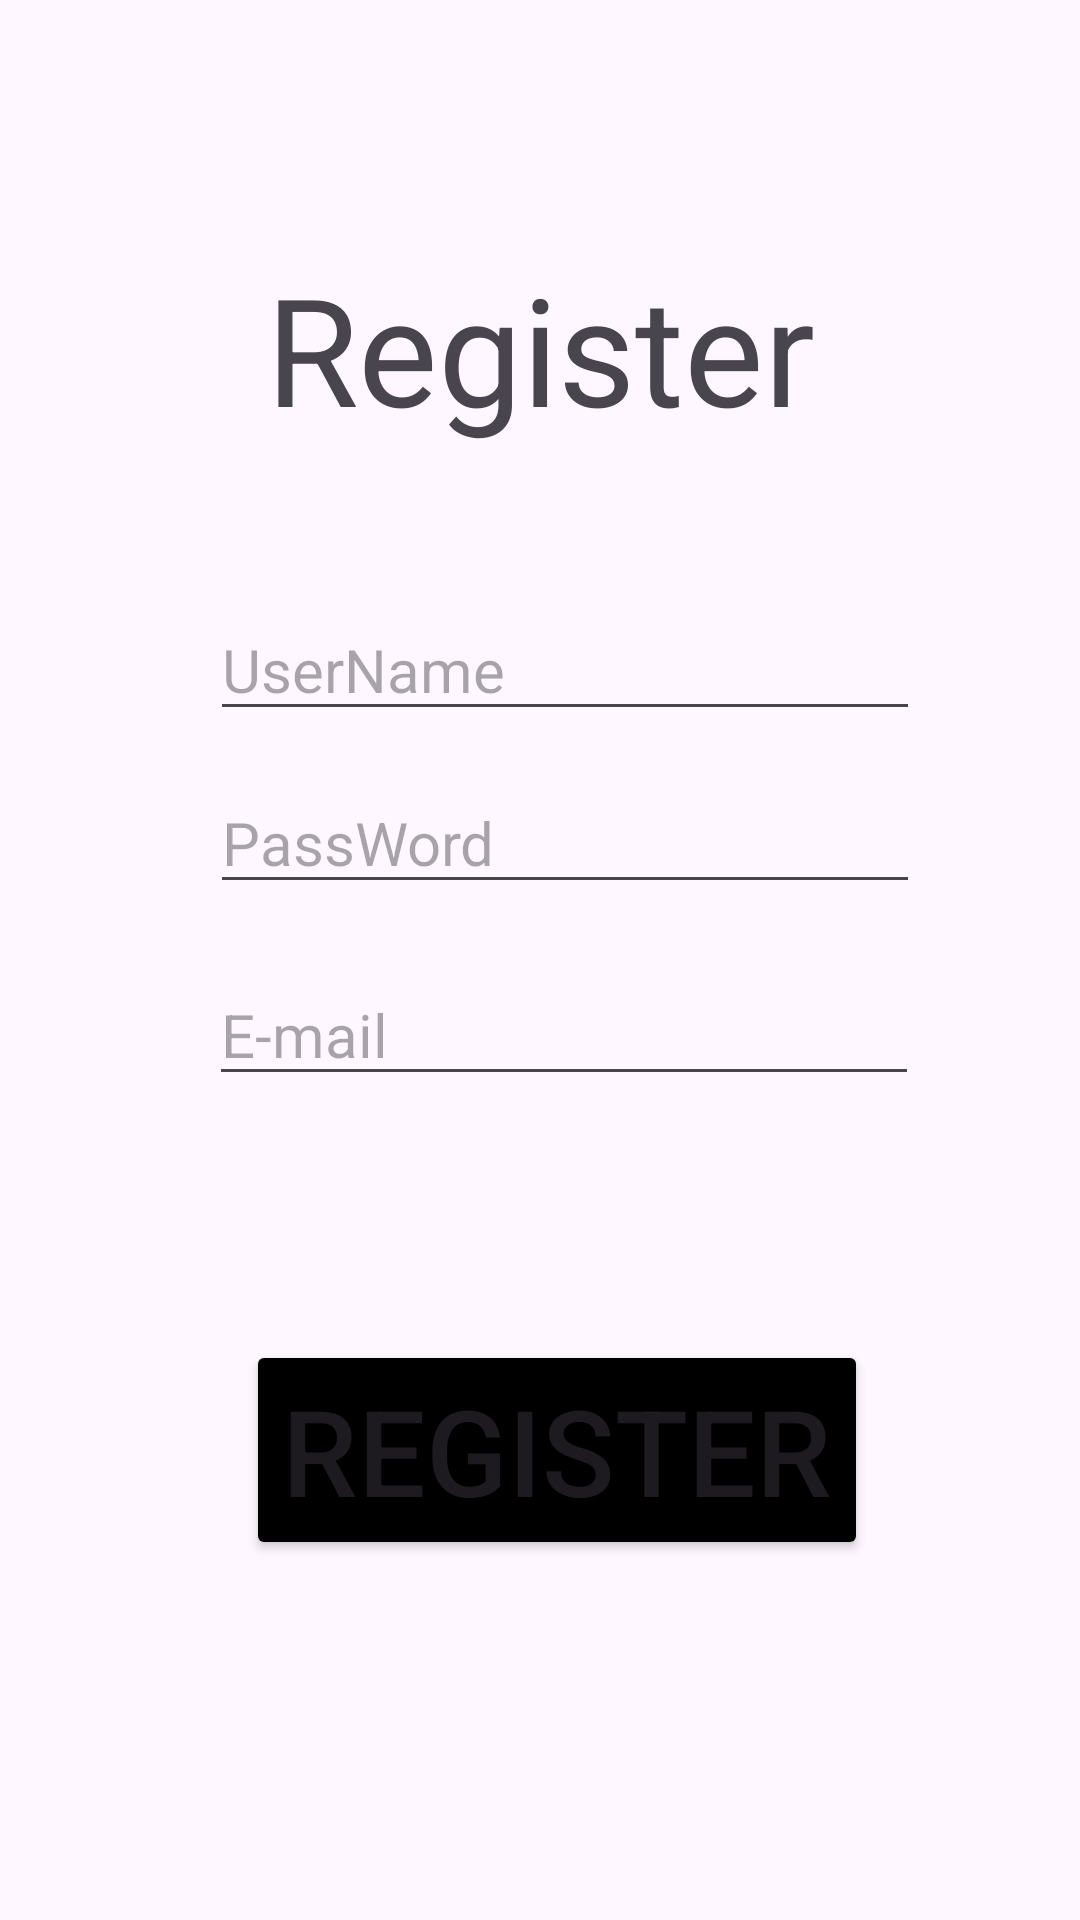

Layout XML and referenced resources for this Android screen:
<!-- AndroidManifest.xml: application theme Theme.Saveprac -->
<!-- res/layout/activity_register.xml -->
<?xml version="1.0" encoding="utf-8"?>
<androidx.constraintlayout.widget.ConstraintLayout xmlns:android="http://schemas.android.com/apk/res/android"
    xmlns:app="http://schemas.android.com/apk/res-auto"
    xmlns:tools="http://schemas.android.com/tools"
    android:id="@+id/main"
    android:layout_width="match_parent"
    android:layout_height="match_parent"
    tools:context=".Register">

    <TextView
        android:id="@+id/textView3"
        android:layout_width="wrap_content"
        android:layout_height="wrap_content"
        android:text="Register"

        app:layout_constraintBottom_toBottomOf="parent"
        app:layout_constraintEnd_toEndOf="parent"
        app:layout_constraintStart_toStartOf="parent"
        app:layout_constraintTop_toTopOf="parent"
        app:layout_constraintVertical_bias="0.144"
        android:textSize="50sp"/>

    <EditText
        android:id="@+id/editTextText4"
        android:layout_width="wrap_content"
        android:layout_height="wrap_content"
        android:ems="10"
        android:inputType="text"
        android:textSize="20sp"
        android:hint="UserName"
        app:layout_constraintBottom_toBottomOf="parent"
        app:layout_constraintEnd_toEndOf="parent"
        app:layout_constraintHorizontal_bias="0.567"
        app:layout_constraintStart_toStartOf="parent"
        app:layout_constraintTop_toTopOf="parent"
        app:layout_constraintVertical_bias="0.335" />

    <EditText
        android:id="@+id/editTextText5"
        android:layout_width="wrap_content"
        android:layout_height="wrap_content"
        android:ems="10"
        android:inputType="text"

        android:hint="PassWord"
        android:textSize="20sp"
        app:layout_constraintBottom_toBottomOf="parent"
        app:layout_constraintEnd_toEndOf="parent"
        app:layout_constraintHorizontal_bias="0.567"
        app:layout_constraintStart_toStartOf="parent"
        app:layout_constraintTop_toTopOf="parent"
        app:layout_constraintVertical_bias="0.432" />

    <EditText
        android:id="@+id/editTextText6"
        android:layout_width="wrap_content"
        android:layout_height="wrap_content"
        android:ems="10"
        android:inputType="text"
        android:hint="E-mail"
        android:textSize="20sp"
        app:layout_constraintBottom_toBottomOf="parent"
        app:layout_constraintEnd_toEndOf="parent"
        app:layout_constraintHorizontal_bias="0.565"
        app:layout_constraintStart_toStartOf="parent"
        app:layout_constraintTop_toTopOf="parent"
        app:layout_constraintVertical_bias="0.539" />

    <Button
        android:id="@+id/button4"
        android:layout_width="wrap_content"
        android:layout_height="wrap_content"
        android:text="Register"
        android:textSize="40sp"
        android:backgroundTint="@color/black"
        app:layout_constraintBottom_toBottomOf="parent"
        app:layout_constraintEnd_toEndOf="parent"
        app:layout_constraintHorizontal_bias="0.537"
        app:layout_constraintStart_toStartOf="parent"
        app:layout_constraintTop_toTopOf="parent"
        app:layout_constraintVertical_bias="0.788" />
</androidx.constraintlayout.widget.ConstraintLayout>
<!-- resources referenced by this layout -->
<resources>
  <style name="Theme.Saveprac" parent="Base.Theme.Saveprac" />
  <style name="Base.Theme.Saveprac" parent="Theme.Material3.DayNight.NoActionBar">
          
          
      </style>
  <!-- not gathered from this repository: default colours our renderer supplied (Android Studio template values) -->
  <color name="black">#FF000000</color>
</resources>
